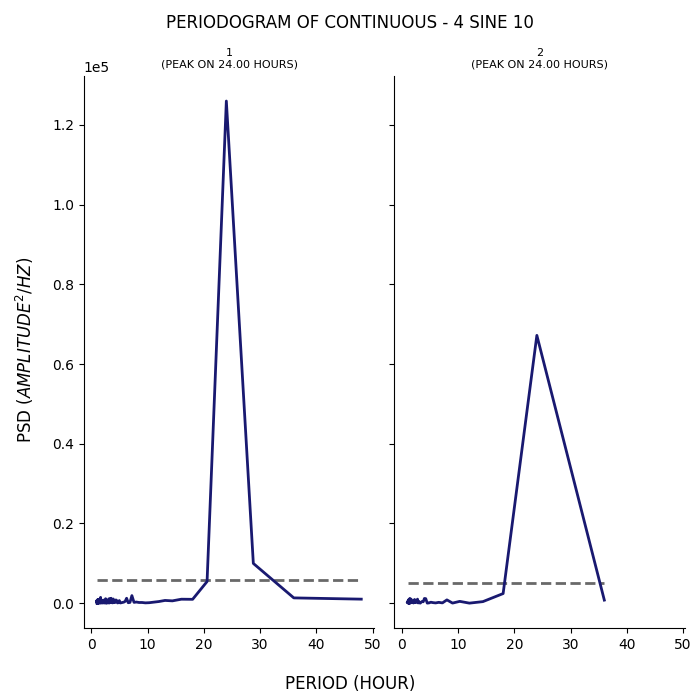

Data behind this chart, as committed beside it:
test, period, psd
1, 48.0, 1010
1, 36.0, 1324
1, 28.8, 9974
1, 24.0, 126000
1, 20.57, 5426
1, 18.0, 966.5
1, 16.0, 994.9
1, 14.4, 580.3
1, 13.09, 687
1, 12.0, 410.2
1, 11.08, 250.8
1, 10.29, 119.9
1, 9.6, 76.34
1, 9.0, 172.6
1, 8.471, 169.9
1, 8.0, 285.2
1, 7.579, 201.5
1, 7.2, 1900
1, 6.857, 189.6
1, 6.545, 110.4
1, 6.261, 1240
1, 6.0, 453.7
1, 5.76, 257.1
1, 5.538, 185.7
1, 5.333, 103.1
1, 5.143, 52.14
1, 4.966, 658.5
1, 4.8, 121.4
1, 4.645, 52.16
1, 4.5, 676.8
1, 4.364, 815.6
1, 4.235, 195.6
1, 4.114, 130.6
1, 4.0, 320
1, 3.892, 1049
1, 3.789, 69.97
1, 3.692, 99
1, 3.6, 192.6
1, 3.512, 1231
1, 3.429, 235.8
1, 3.349, 224.6
1, 3.273, 1143
1, 3.2, 45.44
1, 3.13, 42.33
1, 3.064, 1059
1, 3.0, 735.6
1, 2.939, 57.66
1, 2.88, 176.8
1, 2.824, 286.4
1, 2.769, 76.49
1, 2.717, 165.6
1, 2.667, 3.442
1, 2.618, 103.1
1, 2.571, 353.2
1, 2.526, 1122
1, 2.483, 302.9
1, 2.441, 399.2
1, 2.4, 16.24
1, 2.361, 367.1
1, 2.323, 213.7
... 153 more rows
